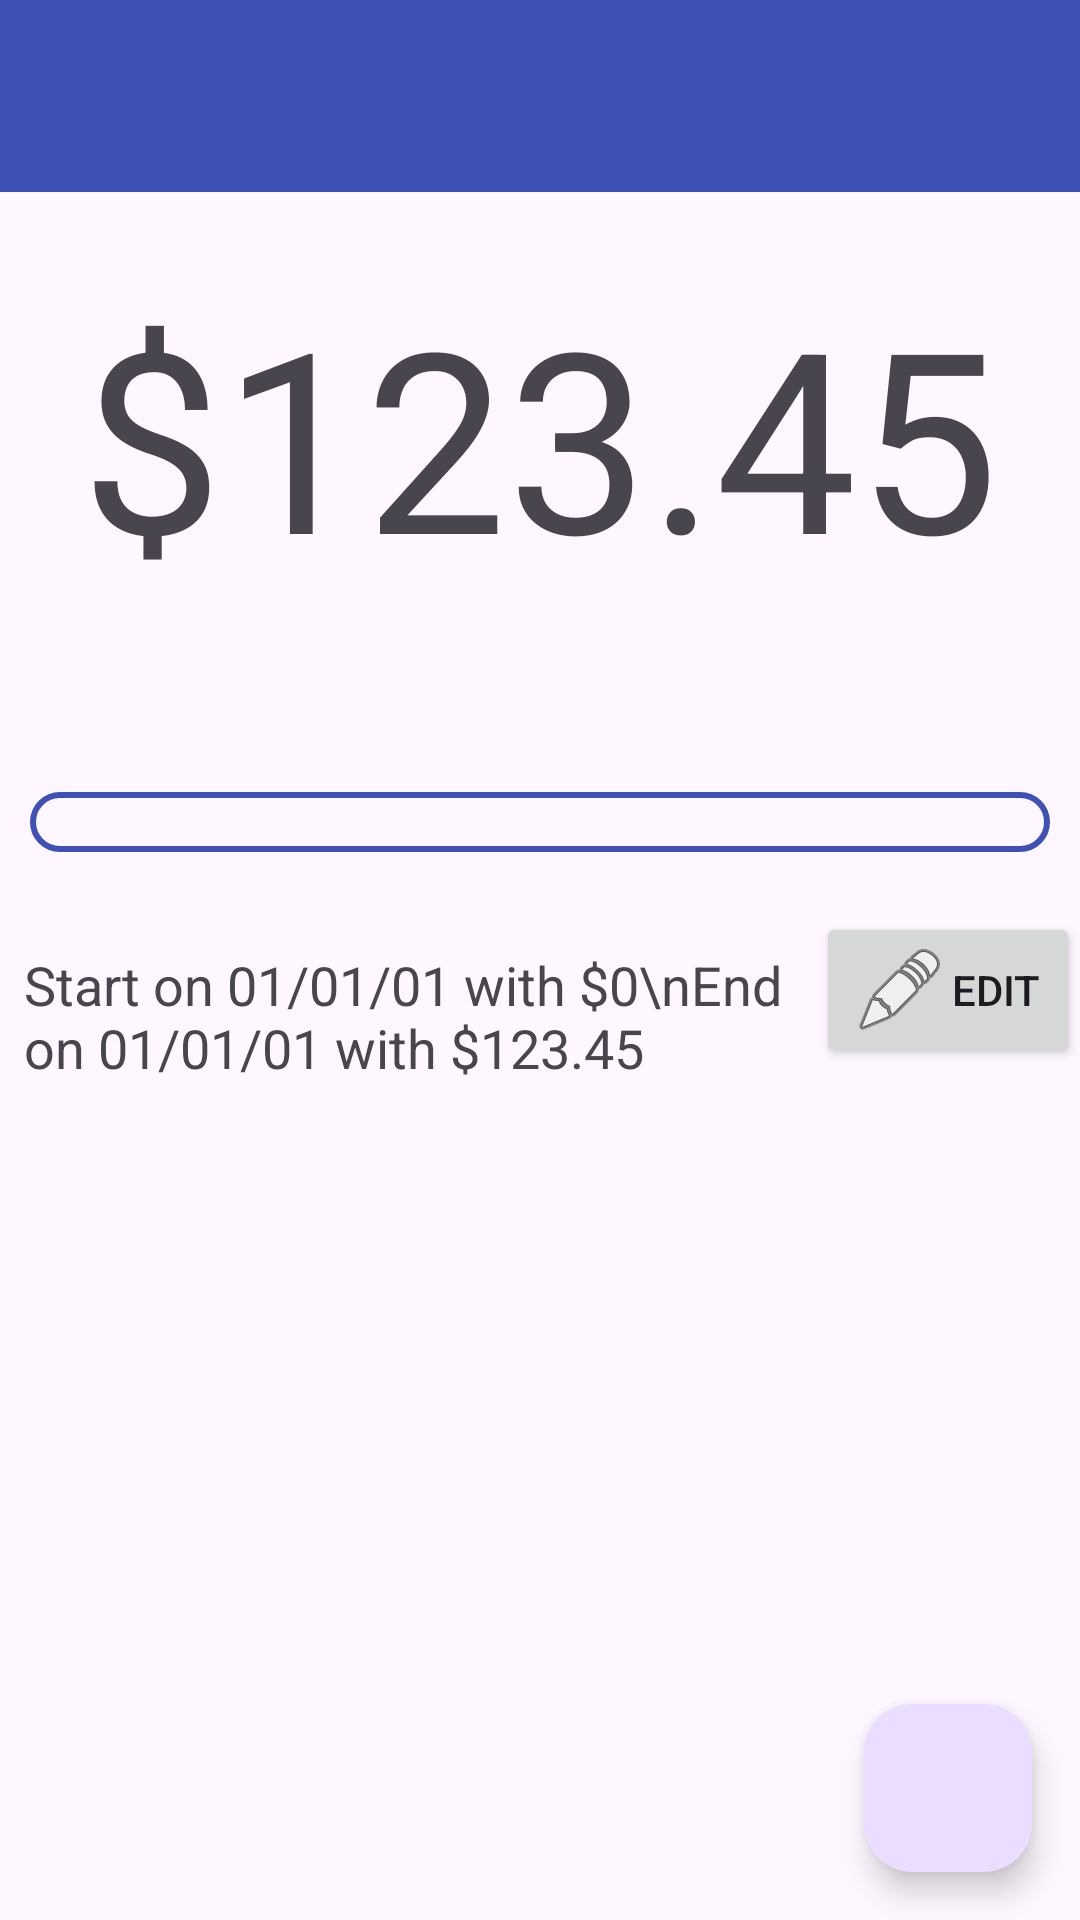

Layout XML and referenced resources for this Android screen:
<!-- AndroidManifest.xml: application theme AppTheme -->
<!-- res/layout/activity_main.xml -->
<?xml version="1.0" encoding="utf-8"?>
<androidx.coordinatorlayout.widget.CoordinatorLayout
     xmlns:android="http://schemas.android.com/apk/res/android"
     xmlns:app="http://schemas.android.com/apk/res-auto"
     xmlns:tools="http://schemas.android.com/tools"
     android:layout_height="match_parent"
     android:layout_width="match_parent"
     tools:context=".MainActivity">

    <com.google.android.material.appbar.AppBarLayout
        android:id="@+id/appbar"
        android:layout_width="match_parent"
        android:layout_height="wrap_content"
        android:theme="@style/ThemeOverlay.MaterialComponents.Dark.ActionBar"
        app:layout_behavior="com.google.android.material.appbar.AppBarLayout$Behavior">

        <com.google.android.material.appbar.MaterialToolbar
            android:id="@+id/toolbar"
            android:layout_width="match_parent"
            android:layout_height="?attr/actionBarSize"
            android:background="@color/colorPrimary"
            app:popupTheme="@style/ThemeOverlay.MaterialComponents.Light" />

    </com.google.android.material.appbar.AppBarLayout>
    
    <androidx.core.widget.NestedScrollView
         xmlns:android="http://schemas.android.com/apk/res/android"
         android:layout_height="match_parent"
         android:layout_width="match_parent"
         app:layout_behavior="@string/appbar_scrolling_view_behavior"
         android:fillViewport="true">

        <include
            android:id="@+id/content"
            android:layout_width="match_parent"
            android:layout_height="wrap_content"
            layout="@layout/content_main" />

    </androidx.core.widget.NestedScrollView>

    <com.google.android.material.floatingactionbutton.FloatingActionButton
         android:layout_height="wrap_content"
         android:layout_width="wrap_content"
         android:layout_margin="16dp"
         app:srcCompat="@net.example.balancetracker:drawable/baseline_add_24"
         android:id="@+id/fab"
         android:layout_gravity="bottom|end" />

</androidx.coordinatorlayout.widget.CoordinatorLayout>
<!-- res/layout/content_main.xml (included above) -->
<?xml version="1.0" encoding="utf-8"?>
<LinearLayout
     xmlns:android="http://schemas.android.com/apk/res/android"
     xmlns:app="http://schemas.android.com/apk/res-auto"
     android:layout_height="match_parent"
     android:layout_width="match_parent"
     android:orientation="vertical">

    <TextView
         android:layout_height="200dp"
         android:layout_width="match_parent"
         android:autoSizeStepGranularity="2sp"
         android:textAlignment="center"
         android:padding="25sp"
         android:autoSizeMaxTextSize="200sp"
         android:autoSizeTextType="uniform"
         android:autoSizeMinTextSize="12sp"
         android:id="@+id/availbal"
         android:text="$123.45" />

    <ProgressBar
         android:layout_height="40dp"
         android:layout_width="match_parent"
         android:max="65535"
         android:paddingRight="10sp"
         android:min="0"
         android:paddingBottom="20sp"
         android:paddingLeft="10sp"
         android:progressTint="@color/colorPrimaryP"
         style="@android:style/Widget.ProgressBar.Horizontal"
         android:progressDrawable="@drawable/balprogress"
         android:id="@+id/progress" />

    <LinearLayout
         android:layout_height="wrap_content"
         android:layout_width="match_parent"
         android:orientation="horizontal">

        <TextView
             android:layout_height="wrap_content"
             android:layout_width="wrap_content"
             android:padding="8dp"
             android:textSize="18dp"
             android:layout_weight="1"
             android:id="@+id/descstr"
             android:text="Start on 01/01/01 with $0\nEnd on 01/01/01 with $123.45" />

        <Button
             android:layout_height="wrap_content"
             android:layout_width="wrap_content"
             android:gravity="center"
             android:drawableLeft="@android:drawable/ic_menu_edit"
             android:id="@+id/editbtn"
             android:text="Edit" />

    </LinearLayout>

</LinearLayout>
<!-- resources referenced by this layout -->
<resources>
  <color name="colorPrimary">#3F51B5</color>
  <color name="colorPrimaryP">#51B53F</color>
  <!-- drawable balprogress (drawable) -->
  <?xml version="1.0" encoding="utf-8"?>
  <layer-list xmlns:android="http://schemas.android.com/apk/res/android">
  
      
      <item android:id="@android:id/background">
          <shape>
              
              <stroke android:width="2dp" android:color="@color/colorPrimary"/>
              <corners android:radius="10dp"/>
          </shape>
      </item>
      <item android:id="@android:id/progress">
          <clip>
              <shape>
                  <solid android:color="@color/colorPrimary"/>
                  <corners android:radius="10dp"/>
              </shape>
          </clip>
      </item>
      <item android:id="@android:id/secondaryProgress">
          <clip>
              <shape>
                  <solid android:color="@color/colorPrimary"/>
                  <corners android:radius="10dp"/>
              </shape>
          </clip>
      </item>
  </layer-list>
  <style name="AppTheme" parent="Base.AppTheme" />
  <style name="Base.AppTheme" parent="Theme.Material3.DayNight.NoActionBar">
      <item name="colorPrimary">@color/colorPrimary</item>
      <item name="colorPrimaryDark">@color/colorPrimaryDark</item>
      <item name="colorAccent">@color/colorAccent</item>
  
    </style>
  <color name="colorPrimaryDark">#303F9F</color>
  <color name="colorAccent">#FF4081</color>
</resources>
